Labelled photos from "augmented", an image-classification folder in haneens5905/MSI-System. The possible labels are: cardboard, glass, metal, paper, plastic, trash.

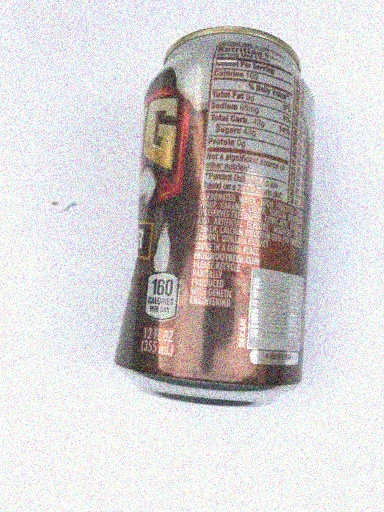
Label: metal

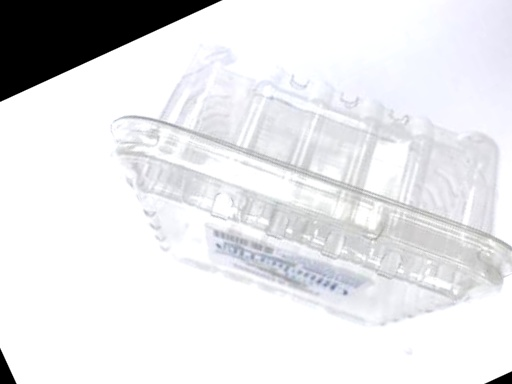
Label: plastic

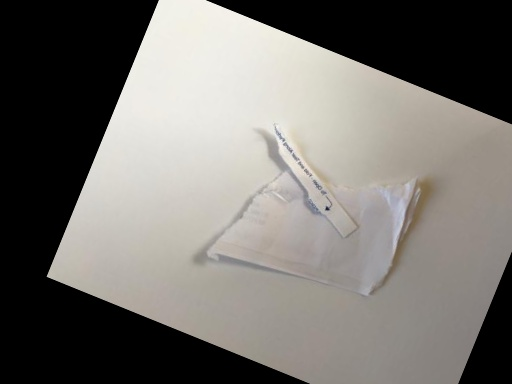
Label: paper

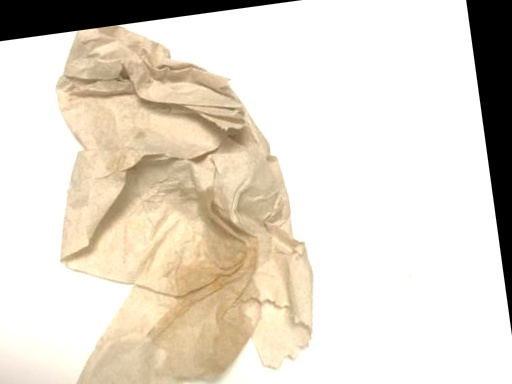
Label: trash

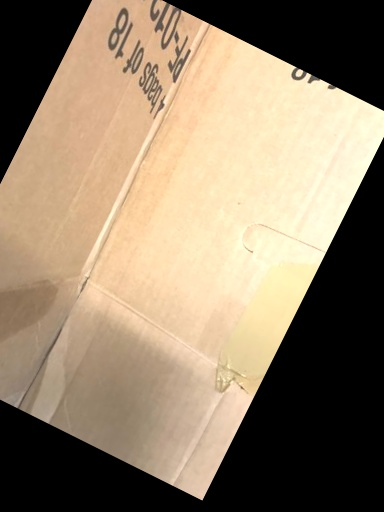
Label: cardboard

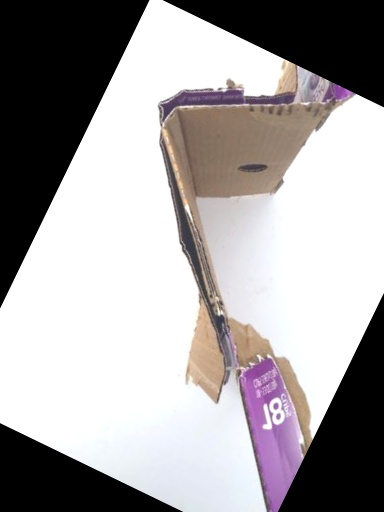
Label: cardboard
